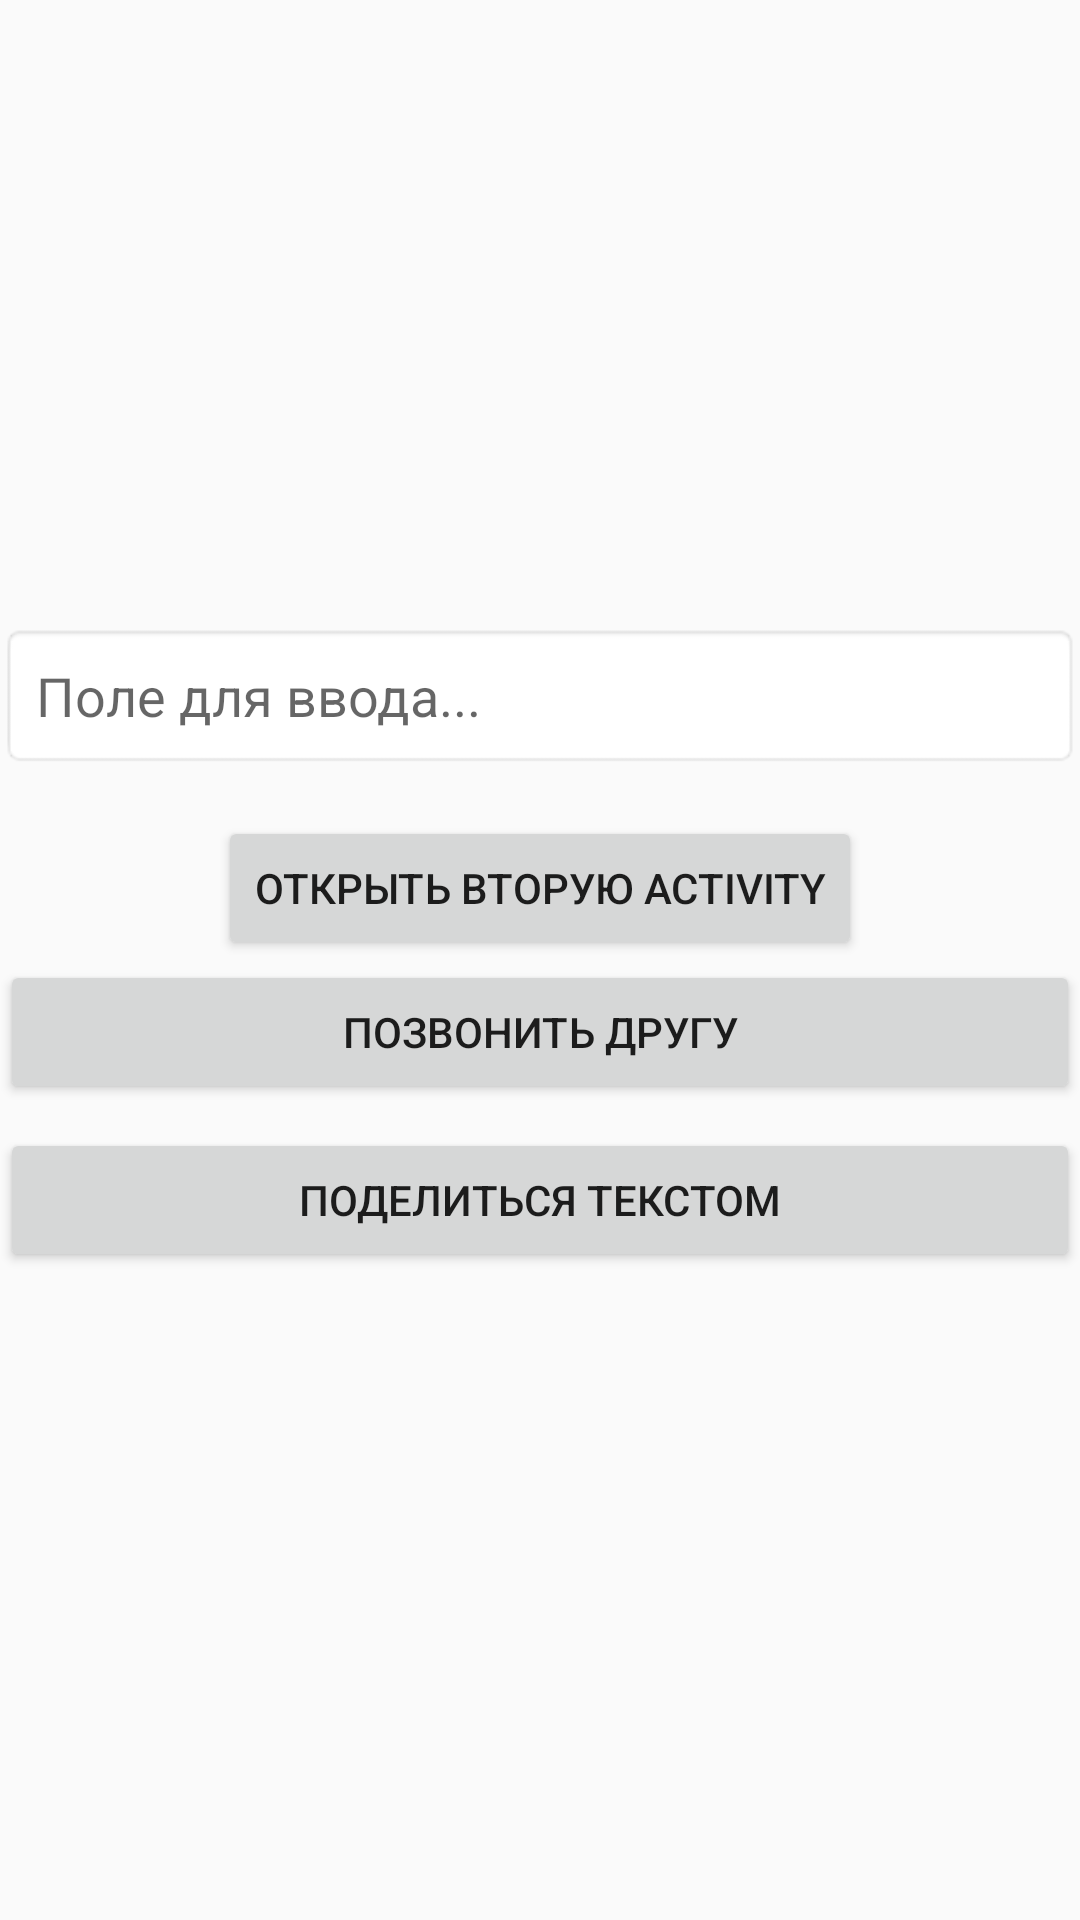

This screen was rendered from an Android layout file. Write that file and the resources it references.
<!-- AndroidManifest.xml: activity theme Theme.VkCourseApp -->
<!-- res/layout/activity_main.xml -->
<?xml version="1.0" encoding="utf-8"?>
<LinearLayout xmlns:android="http://schemas.android.com/apk/res/android"
    xmlns:tools="http://schemas.android.com/tools"
    android:layout_width="match_parent"
    android:layout_height="match_parent"
    android:orientation="vertical"
    android:gravity="center"
    tools:context=".MainActivity">

        <EditText
            android:id="@+id/editTextId"
            android:layout_width="match_parent"
            android:layout_height="wrap_content"
            android:hint="Поле для ввода..."
            android:padding="12dp"
            android:background="@android:drawable/editbox_background"
            android:layout_marginBottom="16dp"/>

        <Button
            android:id="@+id/btnSecondActivity"
            android:layout_width="wrap_content"
            android:layout_height="wrap_content"
            android:text="Открыть вторую Activity" />

        <Button
            android:id="@+id/buttonCall"
            android:layout_width="match_parent"
            android:layout_height="wrap_content"
            android:text="Позвонить другу"
            android:padding="12dp"
            android:layout_marginBottom="8dp"/>

        <Button
            android:id="@+id/buttonShare"
            android:layout_width="match_parent"
            android:layout_height="wrap_content"
            android:text="Поделиться текстом"
            android:padding="12dp"
            android:layout_marginBottom="8dp"/>

</LinearLayout>
<!-- resources referenced by this layout -->
<resources>
  <style name="Theme.VkCourseApp" parent="android:Theme.Material.Light.NoActionBar" />
</resources>
